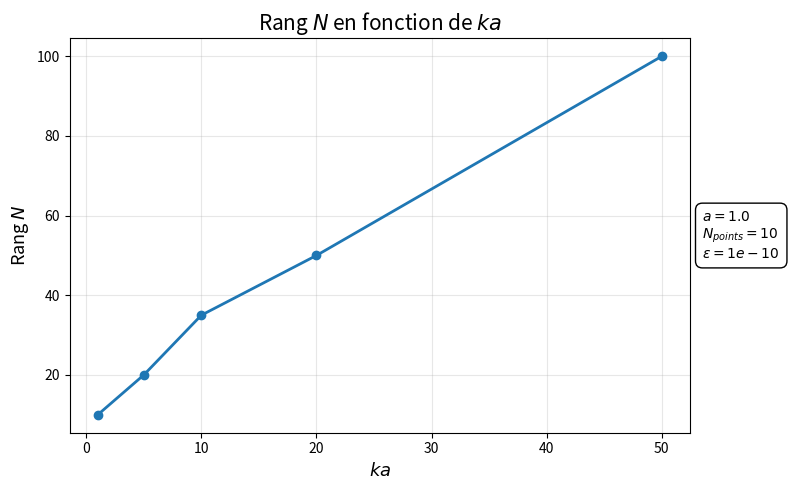
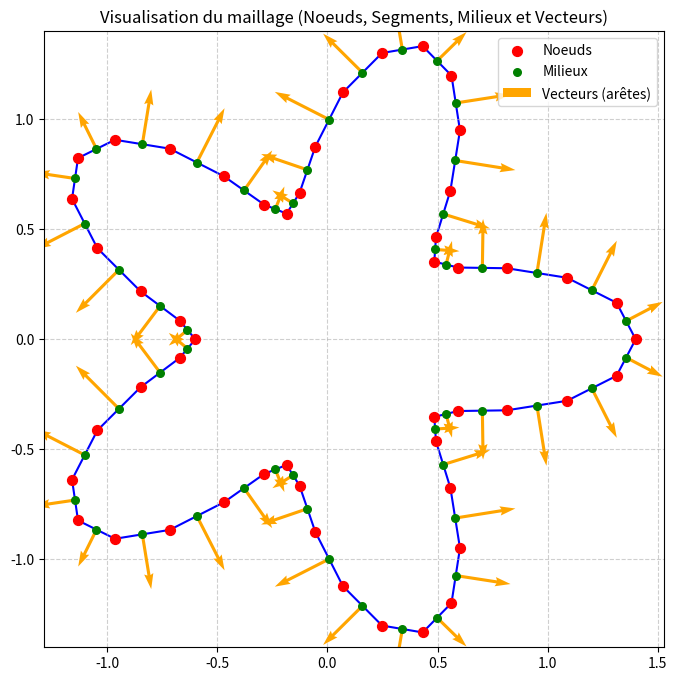
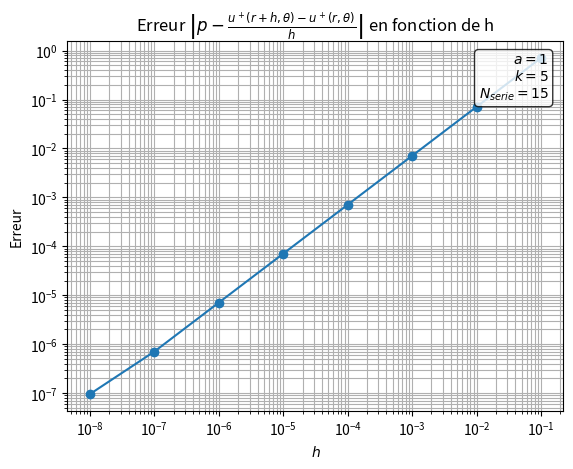

Here is the Python script that generated these plots, in order:
import numpy as np
import matplotlib.pyplot as plt
from scipy.special import jv, hankel1

# --- Constantes du problème ---
N = 50
a = 1.

def maillage_segments(N, a, forme):
    # On calcule les angles dans tous les cas
    angles = np.array([2*np.pi*k/N for k in range(0, N)])
    if forme == "cercle":
        points = a * np.array([np.cos(angles), np.sin(angles)])
        
    elif forme == "carre":
        pts_x = []
        pts_y = []
        
        # Idéalement N doit être un multiple de 4 pour une symétrie parfaite.
        n_cote = N // 4 
        n_list = [n_cote, n_cote, n_cote, N - 3*n_cote] # Gère le reste si N % 4 != 0
        

        
        # Côté 2 (Droite) : de (a, -a) vers (a, a) exclus
        pts_x.extend([a] * n_list[1])
        pts_y.extend(np.linspace(-a, a, n_list[1], endpoint=False))
        
        # Côté 3 (Haut) : de (a, a) vers (-a, a) exclus
        pts_x.extend(np.linspace(a, -a, n_list[2], endpoint=False))
        pts_y.extend([a] * n_list[2])
        
        # Côté 4 (Gauche) : de (-a, a) vers (-a, -a) exclus
        pts_x.extend([-a] * n_list[3])
        pts_y.extend(np.linspace(a, -a, n_list[3], endpoint=False))

        # Côté 1 (Bas) : de (-a, -a) vers (a, -a) exclus
        pts_x.extend(np.linspace(-a, a, n_list[0], endpoint=False))
        pts_y.extend([-a] * n_list[0])
        
        points = np.array([pts_x, pts_y])
        
    elif forme == "etoile":
        # Modulation du rayon avec un cosinus pour créer 5 branches
        rayon = a * (1 + 0.4 * np.cos(5 * angles))
        points = np.array([rayon * np.cos(angles), rayon * np.sin(angles)])
    
    # Création directe de la liste des segments avec le modulo N
    segments = [[i, (i + 1) % N] for i in range(N)]
    milieux = 0.5*np.array([[points[0][i]+ points[0][(i + 1) % N], points[1][i]+ points[1][(i + 1) % N] ] for i in range(N)])
    longueurs = np.sqrt(np.array([(points[0][i] - points[0][(i + 1) % N])**2 + (points[1][i] - points[1][(i + 1) % N])**2  for i in range(N)]))
    normales = -np.array([[(points[1][i] - points[1][(i + 1) % N]), ( points[0][(i + 1) % N] - points[0][i])]  for i in range(N)])

    return points,segments,milieux,longueurs,normales

def affichage_maillage(points,segments,milieux,longueurs,normales):
    X = points[0]
    Y = points[1]

    plt.figure(figsize=(8, 8))

    # 1. Tracé des segments (lignes bleues)
    for noeud1, noeud2 in segments:
        plt.plot([X[noeud1], X[noeud2]], [Y[noeud1], Y[noeud2]], color='blue', zorder=1)

    # 2. Tracé des points / noeuds (rouges)
    plt.scatter(X, Y, color='red', s=50, zorder=3, label="Noeuds")

    # 3. Tracé des milieux (verts)
    # milieux est un tableau de taille (N, 2), on sépare les X et Y
    milieux_X = milieux[:, 0]
    milieux_Y = milieux[:, 1]
    plt.scatter(milieux_X, milieux_Y, color='green', s=30, zorder=3, label="Milieux")

    # 4. Tracé des arêtes (vecteurs normaux, flèches oranges)
    # On utilise quiver pour tracer les vecteurs en partant des milieux
    aretes_X = aretes[:, 0]
    aretes_Y = aretes[:, 1]
    plt.quiver(milieux_X, milieux_Y, aretes_X, aretes_Y, 
               color='orange', angles='xy', scale_units='xy', scale=1, 
               width=0.005, zorder=2, label="Vecteurs (arêtes)")

    plt.axis('equal')
    plt.legend()
    plt.grid(True, linestyle='--', alpha=0.6)
    plt.title("Visualisation du maillage (Noeuds, Segments, Milieux et Vecteurs)")
    plt.show()
    


def u_diff(r, theta, k, a, N):
    sum = 0
    for n in range(-N, N + 1):
        sum += ((-1j)**n * jv(n, k*a) / hankel1(n, k*a))* hankel1(n, k*r) * np.exp(1j*n*theta)
    return -sum

def trace_u_d(r, theta, k, a, N):
    sum = 0
    for n in range(-N, N + 1):
        sum += ((-1j)**n * jv(n, k*a) / hankel1(n, k*a))* ( hankel1(n-1, k*r) - hankel1(n+1, k*r)) * np.exp(1j*n*theta)
    return -(k/2)*sum

def trace_u(r, theta, k, a, N):
    trace_u_inc = -1j*k*np.cos(theta)*np.exp(-1j*k*r*np.cos(theta))
    return (-trace_u_d(r, theta, k, a, N)-trace_u_inc)

# --- Question 1---

# Test fonction implementation somme partielle : on conserve Nserie = 20

N_serie_tab = [1,3,5,10,20,35]
N_serie_tab = [10,20,35,50,100]
k_tab = [1, 5, 10, 20, 50]
erreur_tab = []
erreur = 0
k = 1
Nb_points = 10 
epsilon = 1e-10

N_result = []
j = 1
for k in k_tab:

    erreur_derniere = 0

    for N_serie in N_serie_tab:

        erreur = 0

        for i in range(Nb_points):

            theta = 2 * np.pi * i / Nb_points

            erreur += np.abs(
                np.exp(-1j * k * a * np.cos(theta))
                + u_diff(a, theta, k, a, N_serie)
            )

        erreur_moyenne = erreur / Nb_points
        erreur_derniere = erreur_moyenne

        if erreur_moyenne <= epsilon:

            N_result.append(N_serie)
            erreur_tab.append(erreur_moyenne)

            break

    else:
        N_result.append(N_serie_tab[-1])
        erreur_tab.append(erreur_derniere)

print("rang en fonction de ka :", N_result)
print("derniere erreur enregistrée:", erreur_tab)

# --- Représentation graphique ---
ka_tab = [k * a for k in k_tab]

plt.figure(figsize=(8, 5))

plt.plot(
    ka_tab,
    N_result,
    marker='o',
    linewidth=2
)

plt.xlabel(r"$ka$", fontsize=13)
plt.ylabel(r"Rang $N$", fontsize=13)
plt.title(r"Rang $N$ en fonction de $ka$", fontsize=15)

plt.grid(True, alpha=0.3)

# Paramètres affichés sur le côté
texte = (
    rf"$a = {a}$" "\n"
    rf"$N_{{points}} = {Nb_points}$" "\n"
    rf"$\varepsilon = {epsilon:.0e}$"
)

plt.text(
    1.02,
    0.5,
    texte,
    transform=plt.gca().transAxes,
    verticalalignment='center',
    bbox=dict(
        boxstyle="round,pad=0.5",
        facecolor="white",
        edgecolor="black"
    )
)

plt.tight_layout()
#plt.show()

# --- Question 2---

points,segments,milieux,longueurs,aretes = maillage_segments(N, a, forme="etoile")

print("Liste des segments :")
print(segments)
affichage_maillage(points,segments,milieux,longueurs,aretes)



# --- Question 3---

h_tab = [10**(-i) for i in range(1, 9)]

r_tab = [1 + i/10 for i in range(10)]

N_serie = 15

erreur_tab = []

theta_tab = [2*np.pi*i/10 for i in range(10)]

k = 5

a = 1

for h in h_tab:

    erreur = 0

    for r in r_tab:

        for theta in theta_tab:

            approx_derive = (
                u_diff(r + h, theta, k, a, N_serie)
                - u_diff(r, theta, k, a, N_serie)
            ) / (h)

            erreur += np.abs(
                approx_derive
                - trace_u_d(r, theta, k, a, N_serie)
            )

    erreur /= len(r_tab) * len(theta_tab)

    erreur_tab.append(erreur)

print(h_tab)
print(erreur_tab)

# --- Représentation de l'erreur ---
plt.figure()

plt.loglog(h_tab, erreur_tab, 'o-')

plt.xlabel(r"$h$")
plt.ylabel(r"Erreur")

plt.title(
    r"Erreur $\left|p-\frac{u^+(r+h,\theta)-u^+(r,\theta)}{h}\right|$ en fonction de h"
)

# Informations sur les paramètres
plt.text(
    0.97, 0.97,
    rf"$a = {a}$" + "\n" +
    rf"$k = {k}$" + "\n" +
    rf"$N_{{serie}} = {N_serie}$",
    transform=plt.gca().transAxes,
    ha="right",
    va="top",
    bbox=dict(
        boxstyle="round",
        facecolor="white",
        alpha=0.8
    )
)

plt.grid(True, which="both")

plt.show()
